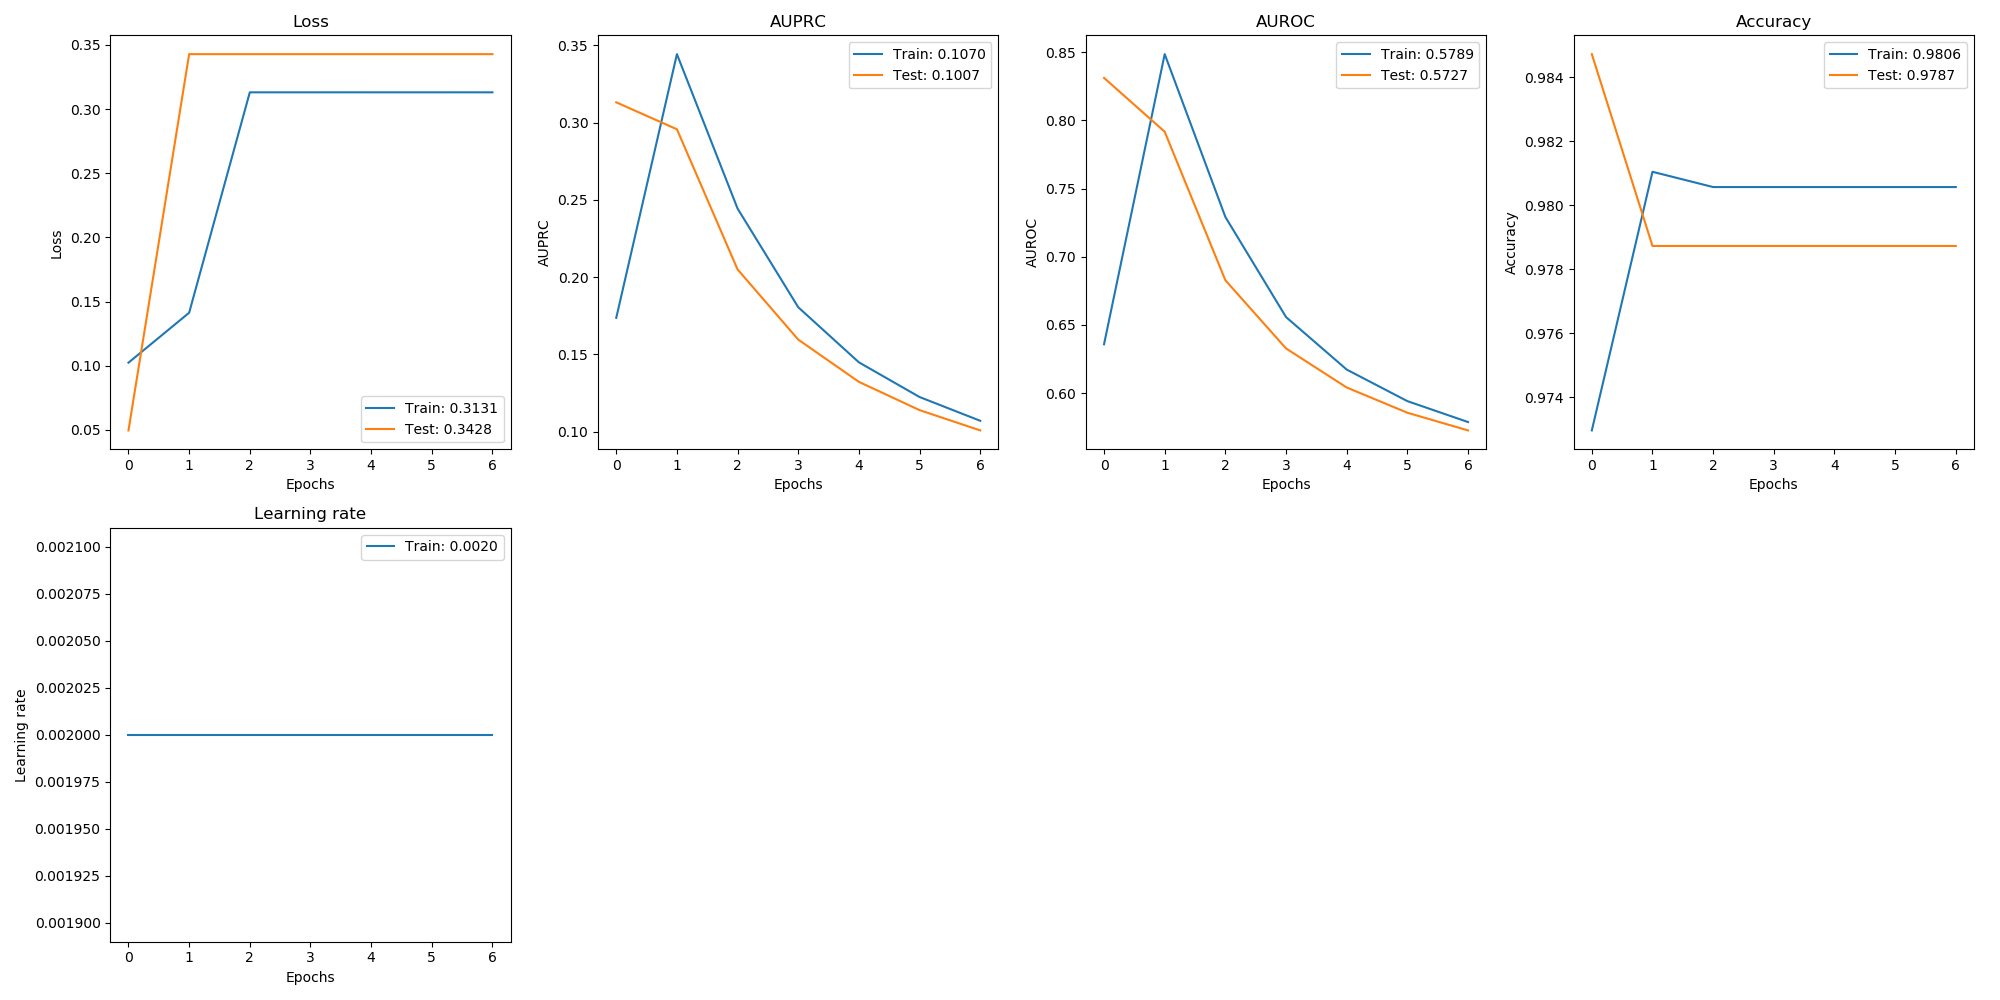

Source data for this figure (header and first rows):
, val_loss, val_auprc, val_auroc, val_acc, loss, auprc, auroc, acc, lr
0, 0.04966, 0.3131, 0.8311, 0.9847, 0.1025, 0.1736, 0.6359, 0.973, 0.002
1, 0.3428, 0.2956, 0.7916, 0.9787, 0.1413, 0.3443, 0.8485, 0.981, 0.002
2, 0.3428, 0.2049, 0.6828, 0.9787, 0.3131, 0.2443, 0.7292, 0.9806, 0.002
3, 0.3428, 0.1595, 0.6328, 0.9787, 0.3131, 0.1804, 0.6558, 0.9806, 0.002
4, 0.3428, 0.1322, 0.6042, 0.9787, 0.3131, 0.1448, 0.6173, 0.9806, 0.002
5, 0.3428, 0.1139, 0.5857, 0.9787, 0.3131, 0.1224, 0.5942, 0.9806, 0.002
6, 0.3428, 0.1007, 0.5727, 0.9787, 0.3131, 0.107, 0.5789, 0.9806, 0.002
